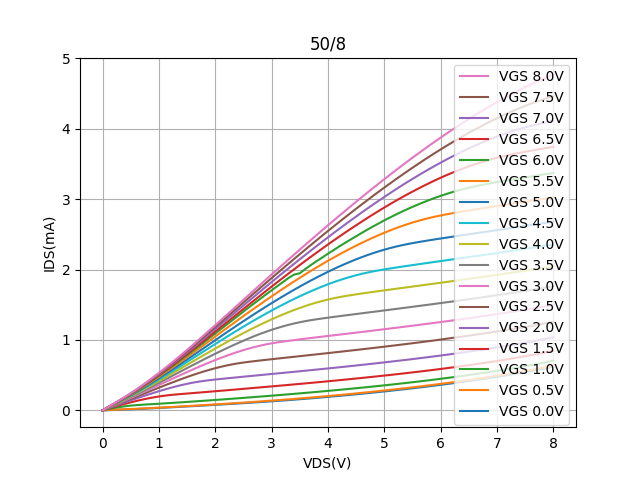

The file beside this chart, header and first rows:
Vds, Vg=0, Vg=0.5, Vg=1, Vg=1.5, Vg=2, Vg=2.5, Vg=3, Vg=3.5, Vg=4, Vg=4.5, Vg=5, Vg=5.5, Vg=6, Vg=6.5, Vg=7, Vg=7.5, Vg=8
0.0, -1.5133200000000001e-05, -1.56049e-05, -2.62568e-05, -0.0001003, -0.0001246, -0.0001364, -0.0001416, -0.000161, -0.0001523, -0.0001704, -0.000167, -0.000173, -0.0001816, -0.0001742, -0.0001912, -0.000183, -0.0001949
0.1, 0.00331, 0.005497, 0.01772, 0.02514, 0.02998, 0.03346, 0.03618, 0.03839, 0.04026, 0.04186, 0.04324, 0.04453, 0.04555, 0.04616, 0.04697, 0.04771, 0.04832
0.2, 0.006465, 0.009233, 0.03351, 0.04909, 0.05906, 0.06612, 0.0716, 0.07601, 0.07972, 0.08292, 0.08566, 0.08821, 0.09022, 0.09144, 0.09305, 0.09447, 0.0957
0.3, 0.009559, 0.01251, 0.04716, 0.07182, 0.08724, 0.09807, 0.1064, 0.1131, 0.1187, 0.1236, 0.1278, 0.1316, 0.1347, 0.1366, 0.139, 0.1412, 0.1431
0.4, 0.01274, 0.01585, 0.05863, 0.09349, 0.1149, 0.1298, 0.1413, 0.1505, 0.1582, 0.165, 0.1707, 0.1761, 0.1804, 0.1829, 0.1864, 0.1894, 0.192
0.5, 0.01605, 0.01931, 0.06781, 0.1142, 0.1422, 0.1616, 0.1765, 0.1886, 0.1987, 0.2075, 0.2151, 0.2221, 0.2278, 0.2312, 0.2359, 0.2399, 0.2434
0.6, 0.0195, 0.0229, 0.07477, 0.1337, 0.1691, 0.1936, 0.2124, 0.2276, 0.2404, 0.2515, 0.2611, 0.2701, 0.2773, 0.2816, 0.2876, 0.2927, 0.2972
0.7, 0.02309, 0.02664, 0.08015, 0.152, 0.1957, 0.2258, 0.2488, 0.2675, 0.2831, 0.2968, 0.3086, 0.3196, 0.3286, 0.334, 0.3414, 0.3476, 0.3532
0.8, 0.02682, 0.03051, 0.08495, 0.1689, 0.2219, 0.2581, 0.2857, 0.3081, 0.3269, 0.3433, 0.3574, 0.3708, 0.3816, 0.3881, 0.3969, 0.4045, 0.4113
0.9, 0.03067, 0.03452, 0.08971, 0.1841, 0.2474, 0.2903, 0.3228, 0.3493, 0.3713, 0.3908, 0.4073, 0.423, 0.4359, 0.4436, 0.4541, 0.463, 0.471
1.0, 0.03463, 0.03864, 0.09455, 0.1975, 0.2721, 0.3223, 0.3602, 0.3908, 0.4164, 0.439, 0.4582, 0.4765, 0.4914, 0.5004, 0.5126, 0.523, 0.5323
1.1, 0.03869, 0.04288, 0.09949, 0.2088, 0.2959, 0.3539, 0.3975, 0.4327, 0.462, 0.4879, 0.51, 0.5308, 0.5479, 0.5583, 0.5724, 0.5844, 0.595
1.2, 0.04285, 0.04721, 0.1045, 0.2181, 0.3184, 0.385, 0.4347, 0.4746, 0.508, 0.5373, 0.5624, 0.586, 0.6055, 0.6175, 0.6334, 0.6471, 0.6591
1.3, 0.04709, 0.05164, 0.1097, 0.2257, 0.3396, 0.4155, 0.4716, 0.5167, 0.5542, 0.5872, 0.6154, 0.642, 0.664, 0.6775, 0.6956, 0.711, 0.7246
1.4, 0.05141, 0.05615, 0.1149, 0.2326, 0.3593, 0.4451, 0.5082, 0.5587, 0.6006, 0.6375, 0.6689, 0.6987, 0.7233, 0.7387, 0.7587, 0.7761, 0.7913
1.5, 0.05581, 0.06075, 0.1202, 0.2391, 0.3772, 0.4739, 0.5444, 0.6005, 0.6471, 0.6881, 0.7229, 0.7559, 0.7833, 0.8006, 0.8228, 0.842, 0.8591
1.6, 0.06026, 0.06542, 0.1256, 0.2456, 0.3932, 0.5015, 0.58, 0.6421, 0.6936, 0.7388, 0.7773, 0.8138, 0.844, 0.8632, 0.8878, 0.909, 0.928
1.7, 0.06479, 0.07017, 0.1311, 0.2522, 0.4071, 0.528, 0.6149, 0.6834, 0.74, 0.7897, 0.8319, 0.8719, 0.9051, 0.9266, 0.9533, 0.9767, 0.9975
1.8, 0.06936, 0.07498, 0.1367, 0.2587, 0.419, 0.5532, 0.6491, 0.7243, 0.7863, 0.8405, 0.8867, 0.9304, 0.9668, 0.9902, 1.021, 1.046, 1.069
1.9, 0.074, 0.07987, 0.1423, 0.2653, 0.4292, 0.5769, 0.6824, 0.7646, 0.8322, 0.8912, 0.9414, 0.9889, 1.031, 1.056, 1.087, 1.115, 1.14
2.0, 0.07869, 0.08482, 0.148, 0.272, 0.4381, 0.5989, 0.7146, 0.8043, 0.8777, 0.9419, 0.9962, 1.049, 1.093, 1.12, 1.155, 1.184, 1.211
2.1, 0.08339, 0.08979, 0.1537, 0.2787, 0.4464, 0.6189, 0.7455, 0.843, 0.9224, 0.9916, 1.052, 1.107, 1.154, 1.184, 1.221, 1.253, 1.282
2.2, 0.08819, 0.09488, 0.1596, 0.2855, 0.4545, 0.6372, 0.7755, 0.8812, 0.9669, 1.043, 1.106, 1.166, 1.216, 1.248, 1.288, 1.323, 1.354
2.3, 0.09303, 0.1, 0.1655, 0.2922, 0.4624, 0.6533, 0.8039, 0.9182, 1.012, 1.092, 1.16, 1.224, 1.278, 1.312, 1.355, 1.392, 1.426
2.4, 0.09795, 0.1053, 0.1715, 0.2991, 0.4703, 0.6673, 0.8308, 0.9544, 1.055, 1.141, 1.214, 1.282, 1.34, 1.377, 1.423, 1.462, 1.498
2.5, 0.1029, 0.1105, 0.1776, 0.3059, 0.4782, 0.6793, 0.8559, 0.9892, 1.097, 1.189, 1.267, 1.339, 1.403, 1.441, 1.489, 1.532, 1.57
2.6, 0.1079, 0.1159, 0.1837, 0.3128, 0.486, 0.69, 0.8792, 1.024, 1.139, 1.237, 1.319, 1.396, 1.465, 1.505, 1.557, 1.602, 1.642
2.7, 0.113, 0.1214, 0.1899, 0.3197, 0.4937, 0.6996, 0.9005, 1.057, 1.179, 1.283, 1.371, 1.453, 1.525, 1.568, 1.623, 1.671, 1.714
2.8, 0.1182, 0.1269, 0.1961, 0.3267, 0.5014, 0.7088, 0.9197, 1.087, 1.218, 1.329, 1.422, 1.509, 1.586, 1.632, 1.69, 1.74, 1.786
2.9, 0.1236, 0.1326, 0.2024, 0.3336, 0.5091, 0.7177, 0.9367, 1.116, 1.256, 1.374, 1.473, 1.564, 1.646, 1.695, 1.756, 1.81, 1.858
3.0, 0.129, 0.1384, 0.2088, 0.3406, 0.5167, 0.7265, 0.9517, 1.144, 1.293, 1.418, 1.522, 1.619, 1.705, 1.758, 1.822, 1.878, 1.929
3.1, 0.1346, 0.1443, 0.2152, 0.3476, 0.5245, 0.7352, 0.9648, 1.169, 1.328, 1.46, 1.572, 1.673, 1.764, 1.82, 1.888, 1.947, 2.001
3.2, 0.1404, 0.1503, 0.2217, 0.3546, 0.5322, 0.7439, 0.9765, 1.193, 1.362, 1.502, 1.62, 1.727, 1.822, 1.882, 1.953, 2.015, 2.071
3.3, 0.1463, 0.1565, 0.2283, 0.3618, 0.54, 0.7526, 0.9872, 1.215, 1.394, 1.543, 1.667, 1.779, 1.88, 1.943, 2.018, 2.083, 2.142
3.4, 0.1523, 0.1628, 0.235, 0.3689, 0.5477, 0.7612, 0.9973, 1.234, 1.425, 1.582, 1.713, 1.831, 1.928, 2.004, 2.082, 2.151, 2.212
3.5, 0.1585, 0.1693, 0.2418, 0.3761, 0.5556, 0.7698, 1.009, 1.252, 1.455, 1.621, 1.758, 1.882, 1.947, 2.065, 2.146, 2.218, 2.283
3.6, 0.1649, 0.1758, 0.2486, 0.3834, 0.5635, 0.7785, 1.018, 1.267, 1.482, 1.657, 1.802, 1.933, 2.009, 2.124, 2.209, 2.285, 2.353
3.7, 0.1714, 0.1826, 0.2556, 0.3908, 0.5714, 0.7872, 1.028, 1.281, 1.508, 1.693, 1.845, 1.982, 2.065, 2.183, 2.272, 2.351, 2.422
3.8, 0.1781, 0.1894, 0.2626, 0.3982, 0.5794, 0.7959, 1.038, 1.294, 1.532, 1.727, 1.887, 2.03, 2.119, 2.241, 2.335, 2.417, 2.491
3.9, 0.1849, 0.1964, 0.2697, 0.4057, 0.5875, 0.8046, 1.047, 1.305, 1.554, 1.759, 1.928, 2.078, 2.171, 2.298, 2.396, 2.482, 2.56
4.0, 0.1918, 0.2035, 0.277, 0.4132, 0.5956, 0.8134, 1.056, 1.316, 1.574, 1.79, 1.968, 2.124, 2.225, 2.356, 2.457, 2.547, 2.629
4.1, 0.1989, 0.2107, 0.2843, 0.4209, 0.6039, 0.8223, 1.066, 1.327, 1.592, 1.82, 2.006, 2.169, 2.276, 2.412, 2.518, 2.612, 2.696
4.2, 0.2061, 0.2181, 0.2917, 0.4287, 0.6122, 0.8311, 1.075, 1.337, 1.608, 1.847, 2.043, 2.213, 2.328, 2.467, 2.578, 2.676, 2.763
4.3, 0.2135, 0.2255, 0.2993, 0.4365, 0.6205, 0.8401, 1.085, 1.348, 1.622, 1.873, 2.078, 2.256, 2.377, 2.522, 2.637, 2.739, 2.83
4.4, 0.221, 0.2332, 0.307, 0.4445, 0.6289, 0.8491, 1.094, 1.358, 1.635, 1.897, 2.112, 2.298, 2.425, 2.576, 2.695, 2.801, 2.896
4.5, 0.2287, 0.241, 0.3147, 0.4525, 0.6375, 0.8581, 1.104, 1.368, 1.648, 1.919, 2.145, 2.339, 2.472, 2.628, 2.753, 2.863, 2.963
4.6, 0.2365, 0.2489, 0.3227, 0.4606, 0.6461, 0.8673, 1.114, 1.378, 1.659, 1.939, 2.176, 2.378, 2.52, 2.681, 2.81, 2.925, 3.028
4.7, 0.2445, 0.2569, 0.3307, 0.4689, 0.6548, 0.8765, 1.123, 1.389, 1.671, 1.957, 2.205, 2.416, 2.567, 2.732, 2.866, 2.985, 3.092
4.8, 0.2526, 0.2652, 0.3388, 0.4772, 0.6636, 0.8858, 1.133, 1.399, 1.682, 1.973, 2.232, 2.453, 2.612, 2.782, 2.922, 3.046, 3.157
4.9, 0.2608, 0.2735, 0.3471, 0.4857, 0.6725, 0.8952, 1.143, 1.409, 1.693, 1.988, 2.258, 2.488, 2.654, 2.832, 2.977, 3.105, 3.22
5.0, 0.2693, 0.2821, 0.3555, 0.4943, 0.6816, 0.9047, 1.152, 1.419, 1.704, 2.002, 2.282, 2.522, 2.699, 2.881, 3.031, 3.164, 3.283
5.1, 0.2779, 0.2907, 0.3641, 0.503, 0.6907, 0.9142, 1.162, 1.429, 1.715, 2.015, 2.304, 2.554, 2.738, 2.928, 3.084, 3.221, 3.345
5.2, 0.2866, 0.2996, 0.3728, 0.5119, 0.7, 0.9239, 1.172, 1.44, 1.726, 2.027, 2.324, 2.585, 2.779, 2.974, 3.136, 3.279, 3.407
5.3, 0.2955, 0.3086, 0.3817, 0.5209, 0.7093, 0.9336, 1.182, 1.45, 1.736, 2.039, 2.342, 2.614, 2.817, 3.019, 3.187, 3.335, 3.468
5.4, 0.3047, 0.3177, 0.3908, 0.53, 0.7188, 0.9435, 1.192, 1.46, 1.747, 2.051, 2.359, 2.641, 2.854, 3.064, 3.238, 3.39, 3.529
5.5, 0.3139, 0.3271, 0.3999, 0.5393, 0.7285, 0.9535, 1.202, 1.471, 1.758, 2.063, 2.375, 2.667, 2.89, 3.106, 3.287, 3.445, 3.588
5.6, 0.3233, 0.3366, 0.4093, 0.5487, 0.7383, 0.9635, 1.213, 1.481, 1.769, 2.074, 2.389, 2.69, 2.924, 3.148, 3.335, 3.499, 3.646
5.7, 0.333, 0.3463, 0.4188, 0.5583, 0.7482, 0.9737, 1.223, 1.492, 1.78, 2.086, 2.402, 2.712, 2.956, 3.189, 3.382, 3.553, 3.704
5.8, 0.3428, 0.3562, 0.4285, 0.5681, 0.7583, 0.9839, 1.233, 1.502, 1.791, 2.097, 2.415, 2.732, 2.988, 3.228, 3.428, 3.604, 3.762
5.9, 0.3528, 0.3663, 0.4384, 0.578, 0.7685, 0.9943, 1.244, 1.513, 1.801, 2.108, 2.428, 2.751, 3.018, 3.267, 3.473, 3.656, 3.818
... 21 more rows
